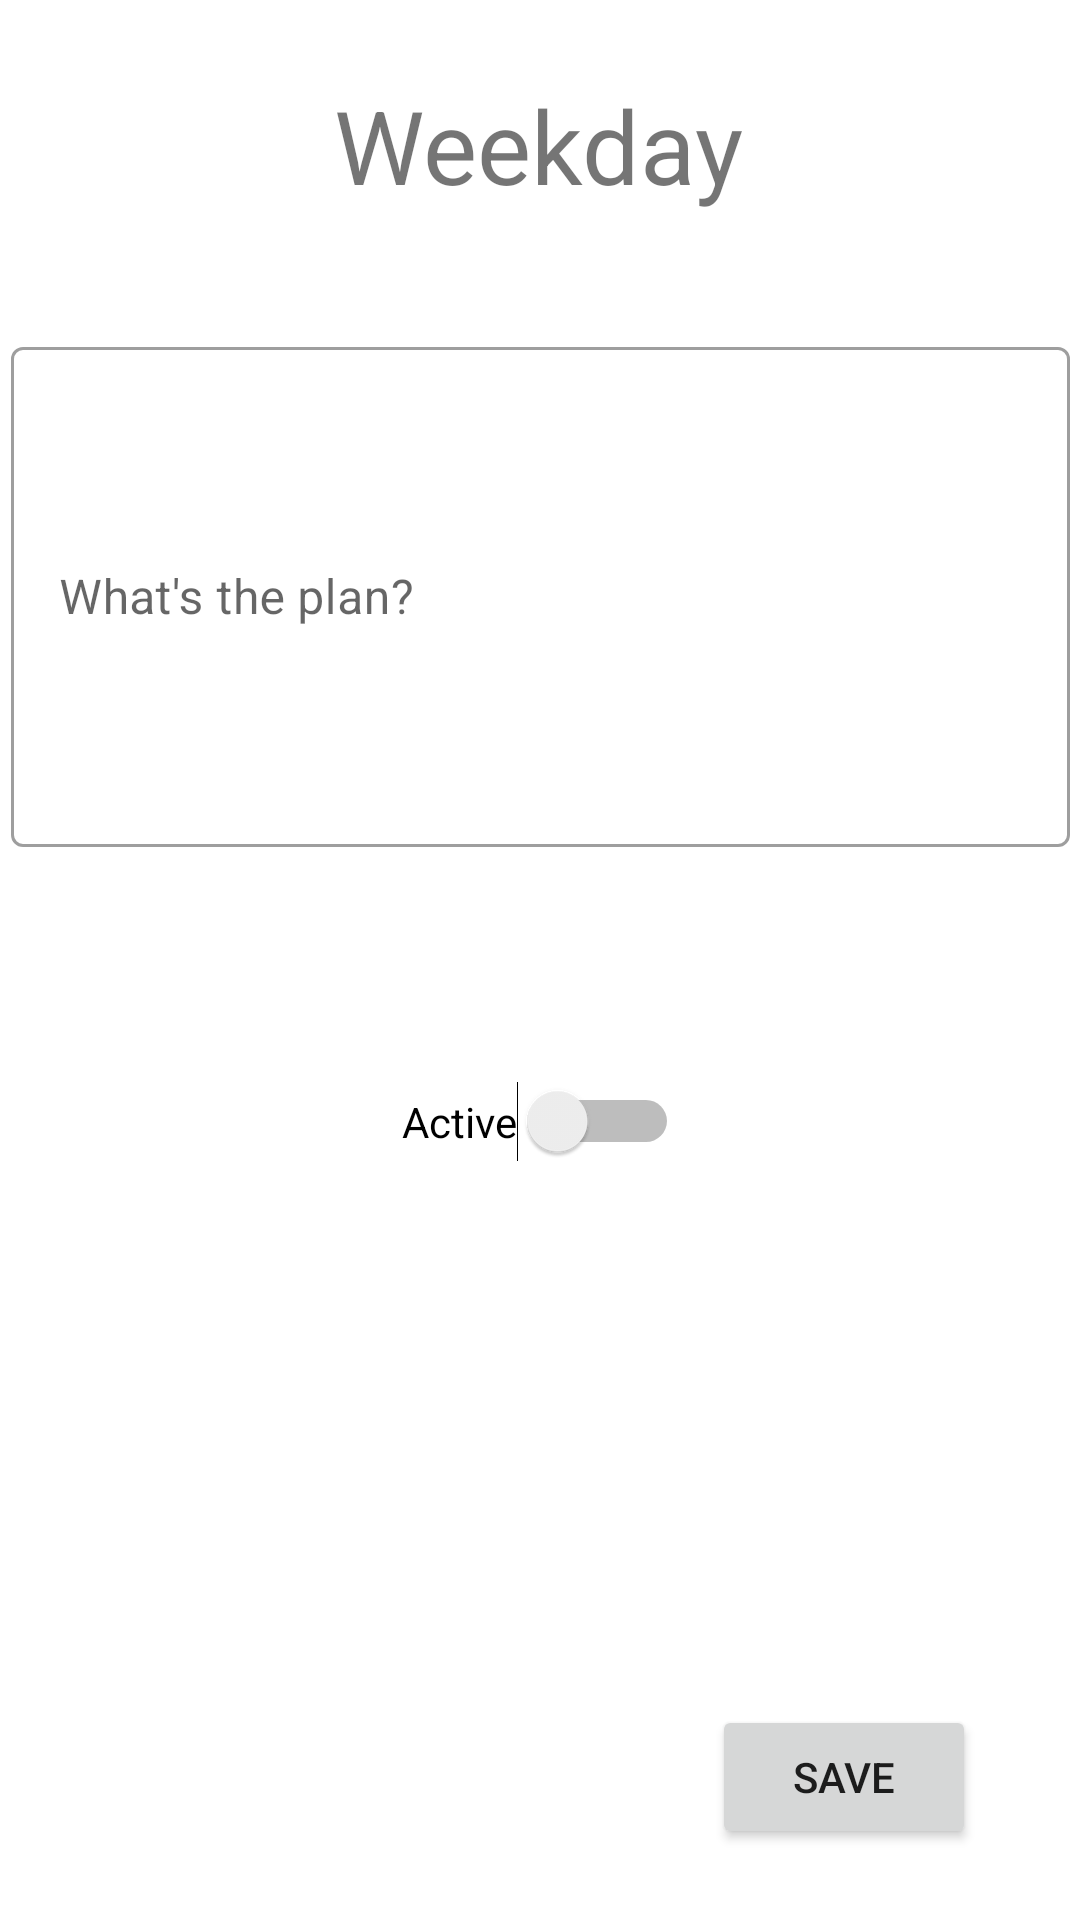

The Android layout XML behind this screen, and the referenced resources:
<!-- AndroidManifest.xml: application theme Theme.MaterialComponents.DayNight.NoActionBar -->
<!-- res/layout/fragment_workout_item.xml -->
<?xml version="1.0" encoding="utf-8"?>
<androidx.constraintlayout.widget.ConstraintLayout xmlns:android="http://schemas.android.com/apk/res/android"
    xmlns:app="http://schemas.android.com/apk/res-auto"
    xmlns:tools="http://schemas.android.com/tools"
    android:id="@+id/constraintLayout2"
    android:layout_width="match_parent"
    android:layout_height="match_parent"
    tools:context=".WorkoutItemFragment" >

    <TextView
        android:id="@+id/dayView"
        android:layout_width="wrap_content"
        android:layout_height="wrap_content"
        android:text="Weekday"
        android:textSize="34sp"
        app:layout_constraintBottom_toBottomOf="parent"
        app:layout_constraintEnd_toEndOf="parent"
        app:layout_constraintHorizontal_bias="0.498"
        app:layout_constraintStart_toStartOf="parent"
        app:layout_constraintTop_toTopOf="parent"
        app:layout_constraintVertical_bias="0.043" />

    <TimePicker
        android:id="@+id/time"
        android:layout_width="264dp"
        android:layout_height="171dp"
        android:timePickerMode="spinner"
        android:visibility="invisible"
        app:layout_constraintBottom_toBottomOf="parent"
        app:layout_constraintEnd_toEndOf="parent"
        app:layout_constraintHorizontal_bias="0.496"
        app:layout_constraintStart_toStartOf="parent"
        app:layout_constraintTop_toTopOf="parent"
        app:layout_constraintVertical_bias="0.835" />

    <Switch
        android:id="@+id/switch1"
        android:layout_width="wrap_content"
        android:layout_height="wrap_content"
        android:text="Active"
        app:layout_constraintBottom_toBottomOf="parent"
        app:layout_constraintEnd_toEndOf="parent"
        app:layout_constraintStart_toStartOf="parent"
        app:layout_constraintTop_toTopOf="parent"
        app:layout_constraintVertical_bias="0.588" />

    <com.google.android.material.textfield.TextInputLayout
        style="@style/Widget.MaterialComponents.TextInputLayout.OutlinedBox"
        android:layout_width="353dp"
        android:layout_height="172dp"
        android:layout_marginTop="27dp"
        android:hint="What's the plan?"
        app:layout_constraintBottom_toBottomOf="parent"
        app:layout_constraintEnd_toEndOf="parent"
        app:layout_constraintStart_toStartOf="parent"
        app:layout_constraintTop_toTopOf="parent"
        app:layout_constraintVertical_bias="0.189">

        <com.google.android.material.textfield.TextInputEditText
            android:id="@+id/plan"
            android:layout_width="match_parent"
            android:layout_height="match_parent" />

    </com.google.android.material.textfield.TextInputLayout>

    <Button
        android:id="@+id/button2"
        android:layout_width="wrap_content"
        android:layout_height="wrap_content"
        android:text="Alarm"
        android:visibility="invisible"
        app:layout_constraintBottom_toBottomOf="parent"
        app:layout_constraintEnd_toEndOf="parent"
        app:layout_constraintStart_toStartOf="parent"
        app:layout_constraintTop_toTopOf="parent" />



    <Button
        android:id="@+id/save"
        android:layout_width="wrap_content"
        android:layout_height="wrap_content"
        android:text="Save"
        app:layout_constraintBottom_toBottomOf="parent"
        app:layout_constraintEnd_toEndOf="parent"
        app:layout_constraintHorizontal_bias="0.873"
        app:layout_constraintStart_toStartOf="parent"
        app:layout_constraintTop_toTopOf="parent"
        app:layout_constraintVertical_bias="0.96" />


</androidx.constraintlayout.widget.ConstraintLayout>
<!-- resources referenced by this layout -->
<resources>

</resources>
